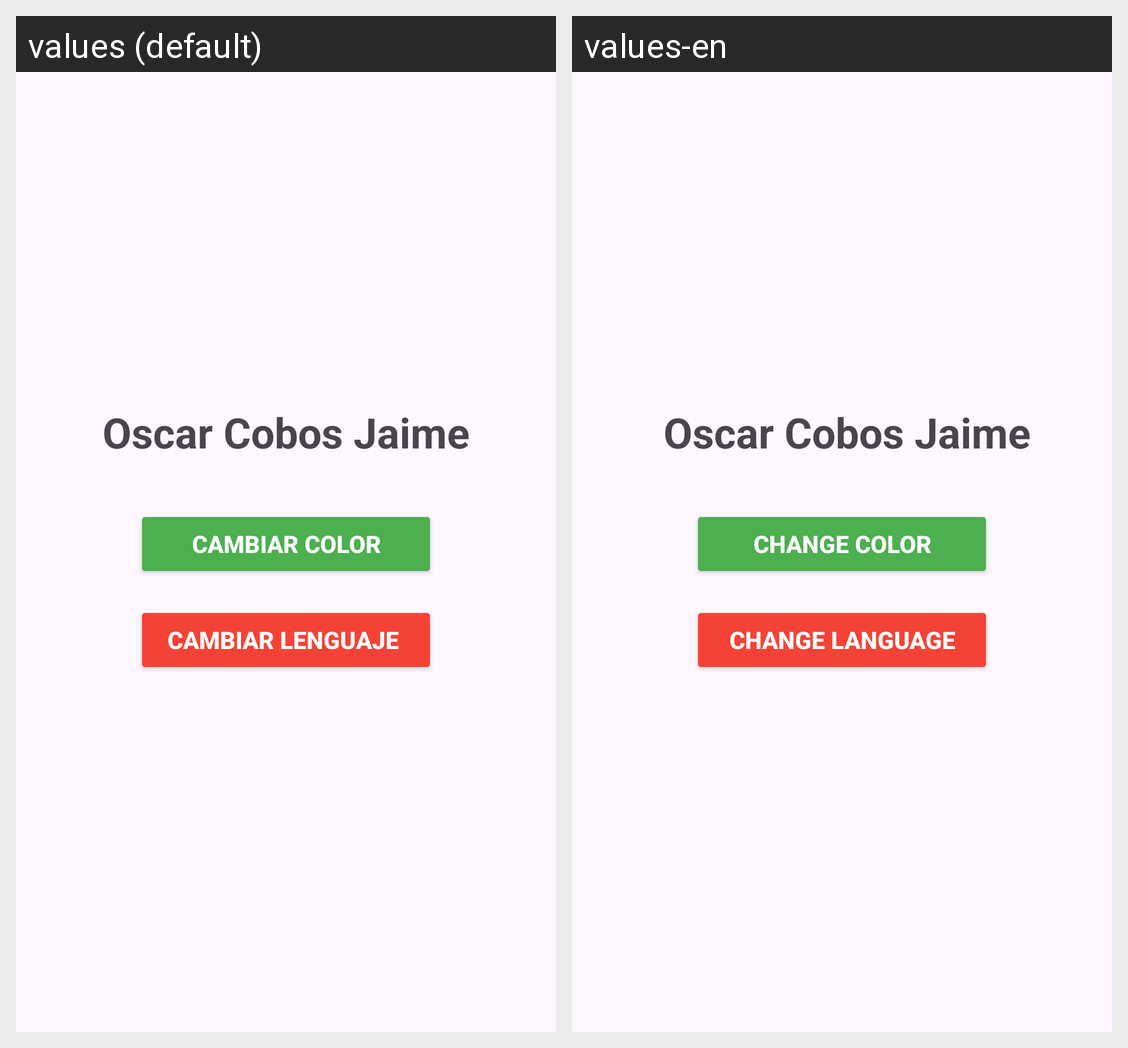

For this localized Android screen grid, give each drawn string resource with its value in every locale shown.
Android screen res/layout/activity_main.xml rendered under 2 locales, left to right: values (default), values-en. Device: Nexus 5 (rendered at 1080×1920; each locale shown at half size, 540×960, under a caption strip naming it); theme Theme.RecursosOscar.
Strings drawn on this screen, with the default value and each locale's value (text and hints the layout hard-codes, and strings that could not be matched under every locale, appear in the picture but are not listed):

nombre
  values: Oscar Cobos Jaime
  values-en: 	Oscar Cobos Jaime

boton_color
  values: Cambiar color
  values-en: Change color

boton_idioma
  values: Cambiar lenguaje 
  values-en: Change language
